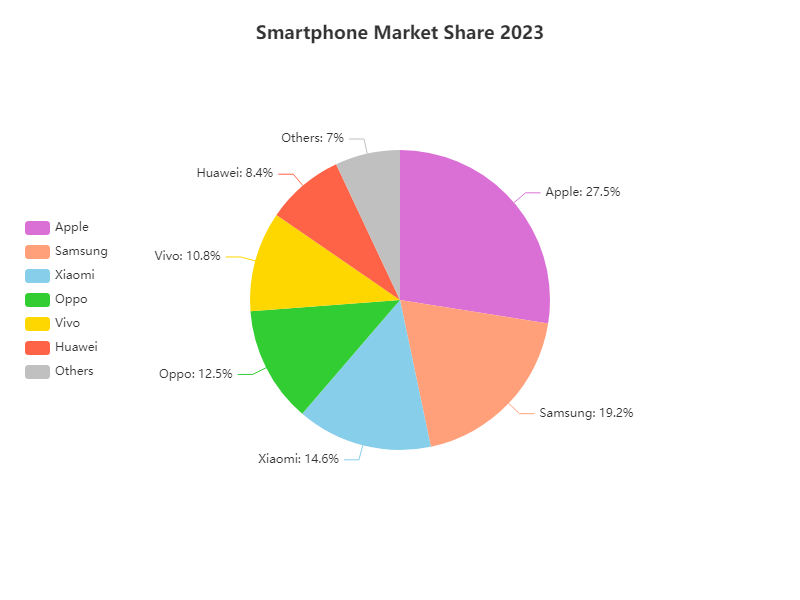

The data file committed next to this chart (first rows):
Brand, Market Share
Apple, 27.5
Samsung, 19.2
Xiaomi, 14.6
Oppo, 12.5
Vivo, 10.8
Huawei, 8.4
Others, 7.0
